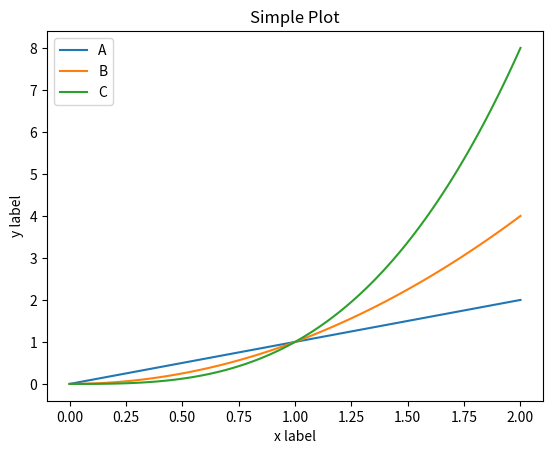

Recreate this plot in Python.
#!/usr/bin/env python
#-*- coding:utf-8 -*-
import matplotlib.pyplot as plt
import numpy as np

# fig = plt.figure()   缺省自动调用figure(1)
x = np.linspace(0,2,100)
plt.plot(x,x,label='linear')
plt.plot(x,x**2,label='quadratic')
plt.plot(x,x**3,label='cubic')

plt.xlabel('x label')
plt.ylabel('y label')

plt.title('Simple Plot')
plt.legend(['A','B','C'])
plt.show()

